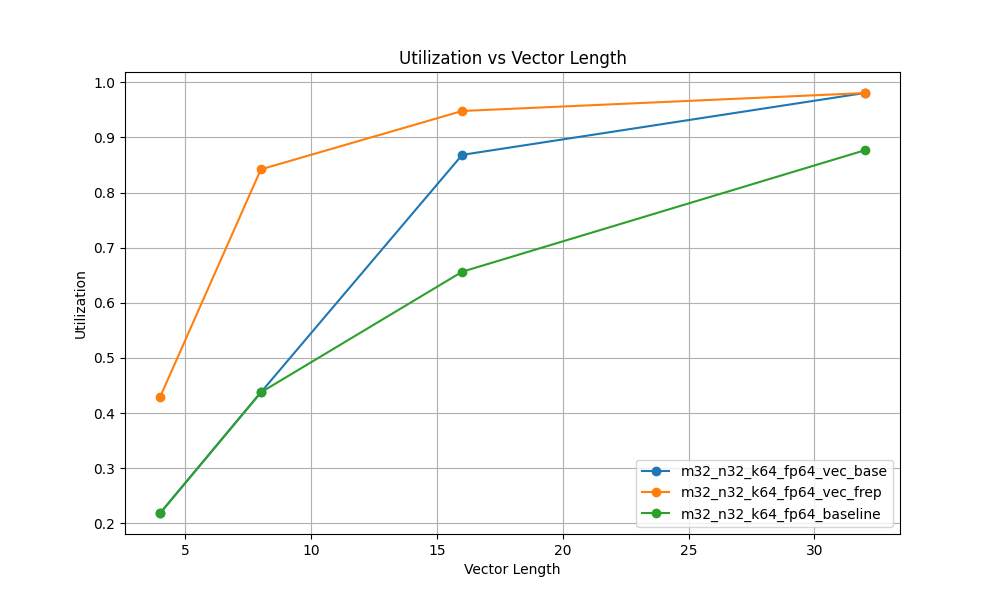

The data file committed next to this chart (first rows):
Benchmark, Config, Vector Length, Cycles, Utilization
sz_gemm, m32_n32_k64_fp64_vec_base, 4.0, 74853, 0.2189
sz_gemm, m32_n32_k64_fp64_vec_base, 8.0, 37439, 0.4376
sz_gemm, m32_n32_k64_fp64_vec_base, 16.0, 18870, 0.8683
sz_gemm, m32_n32_k64_fp64_vec_base, 32.0, 16711, 0.9804
sz_gemm, m32_n32_k64_fp64_vec_frep, 4.0, 38121, 0.4298
sz_gemm, m32_n32_k64_fp64_vec_frep, 8.0, 19459, 0.842
sz_gemm, m32_n32_k64_fp64_vec_frep, 16.0, 17286, 0.9478
sz_gemm, m32_n32_k64_fp64_vec_frep, 32.0, 16712, 0.9804
sz_gemm, m32_n32_k64_fp64_baseline, 4.0, 74853, 0.2189
sz_gemm, m32_n32_k64_fp64_baseline, 8.0, 37439, 0.4376
sz_gemm, m32_n32_k64_fp64_baseline, 16.0, 24962, 0.6564
sz_gemm, m32_n32_k64_fp64_baseline, 32.0, 18691, 0.8766
